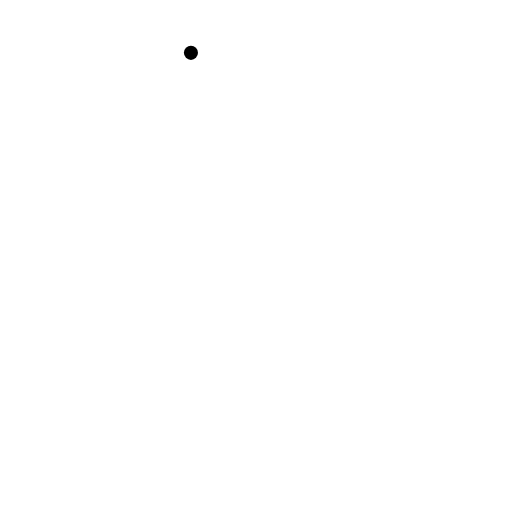
t = 0.00 s
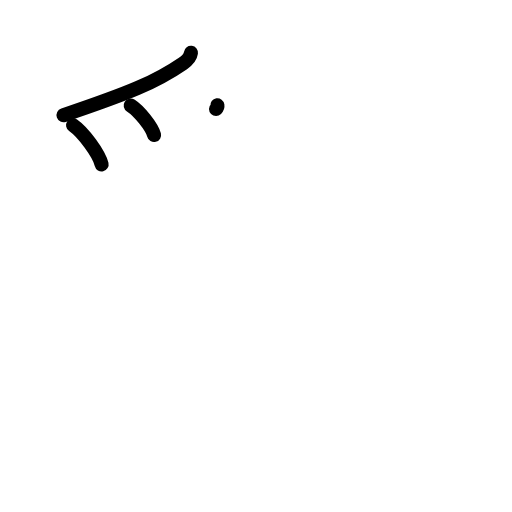
t = 3.13 s
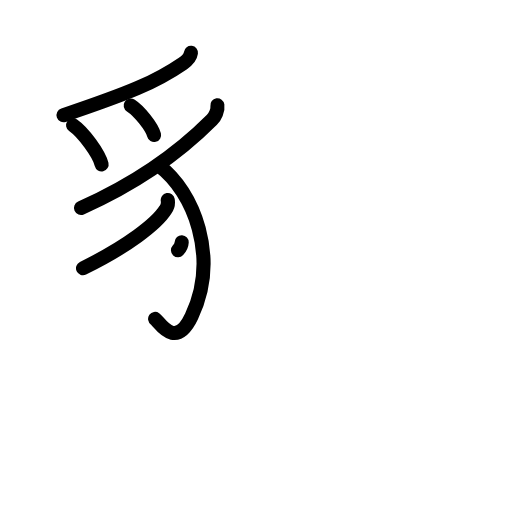
t = 6.38 s
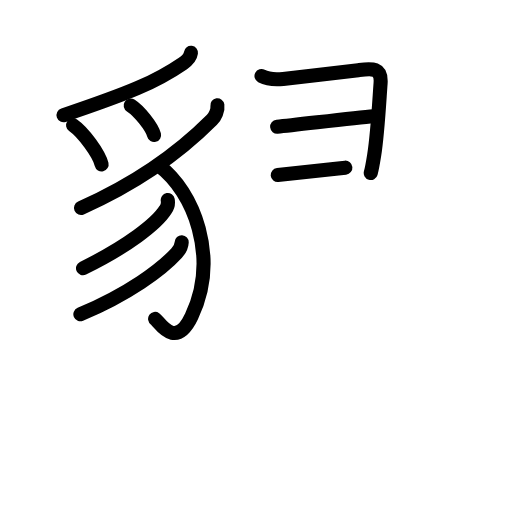
t = 9.75 s
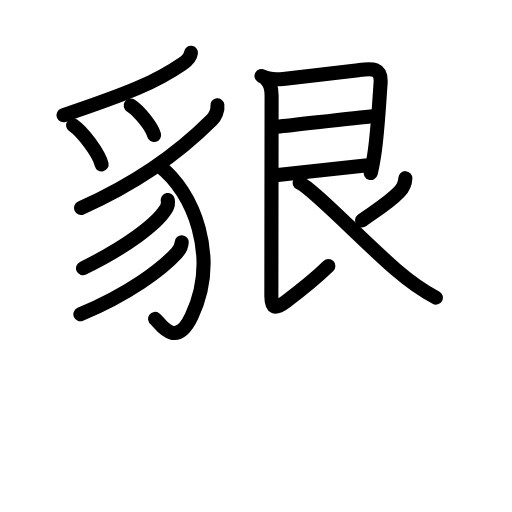
t = 12.88 s
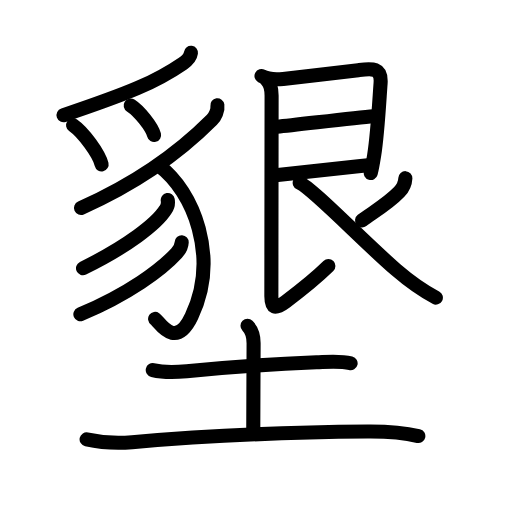
t = 16.00 s

The animated SVG that drew these frames (rendered in a browser with its animation timeline set to each time). Animation: 50 SMIL elements (animate=50); one cycle of 16.00 s.

<?xml version="1.0" encoding="UTF-8"?>
<!--
AniKanjiVG is licensed by CC-BY-SA Paul C. Sommerhoff (https://bitbucket.org/sommerhoff/anikanjivg).
AniKanjiVG uses KanjiVG which is licensed by CC-BY-SA Ulrich Apel (http://kanjivg.tagaini.net).
See also http://creativecommons.org/licenses/by-sa/3.0/
-->
<svg xmlns:kvg='http://kanjivg.tagaini.net' xmlns='http://www.w3.org/2000/svg' width='109' height='109' viewBox='0 0 109 109' style='fill:none;stroke:#000000;stroke-width:3;stroke-linecap:round;stroke-linejoin:round;' id="kvg:kanji_058be"><g id="kvg:058be" kvg:element="墾"><g id="kvg:058be-g1" kvg:position="top" kvg:phon="豸+艮"><g id="kvg:058be-g2" kvg:element="豸" kvg:position="left"><path id="kvg:058be-s1" kvg:type="㇒" d="M40.65,11.25c-0.15,1.12-1.06,1.8-1.7,2.25c-5.89,4.04-11.41,6.29-25.42,11.03"><animate attributeName="d" begin="0.0s" dur="0.5s" from="M40.65,11.25C40.65,11.25,40.65,11.25,40.65,11.25" to="M40.65,11.25c-0.15,1.12-1.06,1.8-1.7,2.25" />
<animate attributeName="d" begin="0.5s" dur="0.5s" from="M40.65,11.25c-0.15,1.12-1.06,1.8-1.7,2.25c0,0,0,0,0,0,0" to="M40.65,11.25c-0.15,1.12-1.06,1.8-1.7,2.25c-5.89,4.04-11.41,6.29-25.42,11.03" />
</path>
<path id="kvg:058be-s2" kvg:type="㇔" d="M15.56,26.67c2.14,1.47,5.53,6.05,6.07,8.33"><animate attributeName="d" begin="1.0s" dur="1.0s" from="M15.56,26.67C15.56,26.67,15.56,26.67,15.56,26.67" to="M15.56,26.67c2.14,1.47,5.53,6.05,6.07,8.33" />
<animate attributeName="d" begin="0s" dur="1.0s" from="M-100,-100" to="M-100,-100" />
</path>
<path id="kvg:058be-s3" kvg:type="㇔" d="M27.82,22.46c1.76,1.11,4.54,4.56,4.98,6.29"><animate attributeName="d" begin="2.0s" dur="1.0s" from="M27.82,22.46C27.82,22.46,27.82,22.46,27.82,22.46" to="M27.82,22.46c1.76,1.11,4.54,4.56,4.98,6.29" />
<animate attributeName="d" begin="0s" dur="2.0s" from="M-100,-100" to="M-100,-100" />
</path>
<path id="kvg:058be-s4" kvg:type="㇒" d="M46.28,22.42c0.16,1.07-0.48,2.4-1.16,3.08c-6.37,6.39-15.21,13.15-27.88,18.78"><animate attributeName="d" begin="3.0s" dur="0.5s" from="M46.28,22.42C46.28,22.42,46.28,22.42,46.28,22.42" to="M46.28,22.42c0.16,1.07-0.48,2.4-1.16,3.08" />
<animate attributeName="d" begin="3.5s" dur="0.5s" from="M46.28,22.42c0.16,1.07-0.48,2.4-1.16,3.08c0,0,0,0,0,0,0" to="M46.28,22.42c0.16,1.07-0.48,2.4-1.16,3.08c-6.37,6.39-15.21,13.15-27.88,18.78" />
<animate attributeName="d" begin="0s" dur="3.0s" from="M-100,-100" to="M-100,-100" />
</path>
<path id="kvg:058be-s5" kvg:type="㇕v" d="M33.81,35.25c7.44,5.5,12.9,19.57,6.98,32.1c-3.45,7.3-6.88,1.17-7.77,0.54"><animate attributeName="d" begin="4.0s" dur="0.5s" from="M33.81,35.25C33.81,35.25,33.81,35.25,33.81,35.25" to="M33.81,35.25c7.44,5.5,12.9,19.57,6.98,32.1" />
<animate attributeName="d" begin="4.5s" dur="0.5s" from="M33.81,35.25c7.44,5.5,12.9,19.57,6.98,32.1c0,0,0,0,0,0,0" to="M33.81,35.25c7.44,5.5,12.9,19.57,6.98,32.1c-3.45,7.3-6.88,1.17-7.77,0.54" />
<animate attributeName="d" begin="0s" dur="4.0s" from="M-100,-100" to="M-100,-100" />
</path>
<path id="kvg:058be-s6" kvg:type="㇒" d="M35.71,42.58c0.13,0.76-0.02,1.44-0.46,2.04c-1.86,2.99-8.12,7.86-17.58,12.48"><animate attributeName="d" begin="5.0s" dur="0.5s" from="M35.71,42.58C35.71,42.58,35.71,42.58,35.71,42.58" to="M35.71,42.58c0.13,0.76-0.02,1.44-0.46,2.04" />
<animate attributeName="d" begin="5.5s" dur="0.5s" from="M35.71,42.58c0.13,0.76-0.02,1.44-0.46,2.04c0,0,0,0,0,0,0" to="M35.71,42.58c0.13,0.76-0.02,1.44-0.46,2.04c-1.86,2.99-8.12,7.86-17.58,12.48" />
<animate attributeName="d" begin="0s" dur="5.0s" from="M-100,-100" to="M-100,-100" />
</path>
<path id="kvg:058be-s7" kvg:type="㇒" d="M38.68,51.58c-0.05,0.92-0.32,1.46-1.06,2.27c-3.27,3.58-10.25,8.74-20.51,13.06"><animate attributeName="d" begin="6.0s" dur="0.5s" from="M38.68,51.58C38.68,51.58,38.68,51.58,38.68,51.58" to="M38.68,51.58c-0.05,0.92-0.32,1.46-1.06,2.27" />
<animate attributeName="d" begin="6.5s" dur="0.5s" from="M38.68,51.58c-0.05,0.92-0.32,1.46-1.06,2.27c0,0,0,0,0,0,0" to="M38.68,51.58c-0.05,0.92-0.32,1.46-1.06,2.27c-3.27,3.58-10.25,8.74-20.51,13.06" />
<animate attributeName="d" begin="0s" dur="6.0s" from="M-100,-100" to="M-100,-100" />
</path>
</g>
<g id="kvg:058be-g3" kvg:element="艮" kvg:position="right"><path id="kvg:058be-s8" kvg:type="㇕" d="M55.67,16.18c1.08,0.57,2.65,0.83,4.61,0.62c4.37-0.47,11.82-1.4,15.98-1.87c2.85-0.33,5.02-0.68,4.76,2.84c-0.28,3.75-0.64,10.81-1.36,15.26c-0.28,1.75-0.54,3.14-0.73,3.8"><animate attributeName="d" begin="7.0s" dur="0.2s" from="M55.67,16.18C55.67,16.18,55.67,16.18,55.67,16.18" to="M55.67,16.18c1.08,0.57,2.65,0.83,4.61,0.62" />
<animate attributeName="d" begin="7.2s" dur="0.2s" from="M55.67,16.18c1.08,0.57,2.65,0.83,4.61,0.62c0,0,0,0,0,0,0" to="M55.67,16.18c1.08,0.57,2.65,0.83,4.61,0.62c4.37-0.47,11.82-1.4,15.98-1.87" />
<animate attributeName="d" begin="7.4s" dur="0.2s" from="M55.67,16.18c1.08,0.57,2.65,0.83,4.61,0.62c4.37-0.47,11.82-1.4,15.98-1.87c0,0,0,0,0,0,0" to="M55.67,16.18c1.08,0.57,2.65,0.83,4.61,0.62c4.37-0.47,11.82-1.4,15.98-1.87c2.85-0.33,5.02-0.68,4.76,2.84" />
<animate attributeName="d" begin="7.6s" dur="0.2s" from="M55.67,16.18c1.08,0.57,2.65,0.83,4.61,0.62c4.37-0.47,11.82-1.4,15.98-1.87c2.85-0.33,5.02-0.68,4.76,2.84c0,0,0,0,0,0,0" to="M55.67,16.18c1.08,0.57,2.65,0.83,4.61,0.62c4.37-0.47,11.82-1.4,15.98-1.87c2.85-0.33,5.02-0.68,4.76,2.84c-0.28,3.75-0.64,10.81-1.36,15.26" />
<animate attributeName="d" begin="7.8s" dur="0.2s" from="M55.67,16.18c1.08,0.57,2.65,0.83,4.61,0.62c4.37-0.47,11.82-1.4,15.98-1.87c2.85-0.33,5.02-0.68,4.76,2.84c-0.28,3.75-0.64,10.81-1.36,15.26c0,0,0,0,0,0,0" to="M55.67,16.18c1.08,0.57,2.65,0.83,4.61,0.62c4.37-0.47,11.82-1.4,15.98-1.87c2.85-0.33,5.02-0.68,4.76,2.84c-0.28,3.75-0.64,10.81-1.36,15.26c-0.28,1.75-0.54,3.14-0.73,3.8" />
<animate attributeName="d" begin="0s" dur="7.0s" from="M-100,-100" to="M-100,-100" />
</path>
<path id="kvg:058be-s9" kvg:type="㇐a" d="M59,26.97c4.4-0.43,16.32-1.89,20.54-2.24"><animate attributeName="d" begin="8.0s" dur="1.0s" from="M59,26.97C59,26.97,59,26.97,59,26.97" to="M59,26.97c4.4-0.43,16.32-1.89,20.54-2.24" />
<animate attributeName="d" begin="0s" dur="8.0s" from="M-100,-100" to="M-100,-100" />
</path>
<path id="kvg:058be-s10" kvg:type="㇐a" d="M59.12,37.27c6.03-0.69,12.65-1.44,19.21-2.1"><animate attributeName="d" begin="9.0s" dur="1.0s" from="M59.12,37.27C59.12,37.27,59.12,37.27,59.12,37.27" to="M59.12,37.27c6.03-0.69,12.65-1.44,19.21-2.1" />
<animate attributeName="d" begin="0s" dur="9.0s" from="M-100,-100" to="M-100,-100" />
</path>
<path id="kvg:058be-s11" kvg:type="㇙" d="M56.78,17.03c0.79,0.79,1.04,1.97,1.04,3.31c0,0.89-0.05,40.55-0.05,42.72c0,2.56,0.75,2.89,3.01,1.2c3.35-2.51,7.14-5.67,9.13-7.62"><animate attributeName="d" begin="10.0s" dur="0.25s" from="M56.78,17.03C56.78,17.03,56.78,17.03,56.78,17.03" to="M56.78,17.03c0.79,0.79,1.04,1.97,1.04,3.31" />
<animate attributeName="d" begin="10.25s" dur="0.25s" from="M56.78,17.03c0.79,0.79,1.04,1.97,1.04,3.31c0,0,0,0,0,0,0" to="M56.78,17.03c0.79,0.79,1.04,1.97,1.04,3.31c0,0.89-0.05,40.55-0.05,42.72" />
<animate attributeName="d" begin="10.5s" dur="0.25s" from="M56.78,17.03c0.79,0.79,1.04,1.97,1.04,3.31c0,0.89-0.05,40.55-0.05,42.72c0,0,0,0,0,0,0" to="M56.78,17.03c0.79,0.79,1.04,1.97,1.04,3.31c0,0.89-0.05,40.55-0.05,42.72c0,2.56,0.75,2.89,3.01,1.2" />
<animate attributeName="d" begin="10.75s" dur="0.25s" from="M56.78,17.03c0.79,0.79,1.04,1.97,1.04,3.31c0,0.89-0.05,40.55-0.05,42.72c0,2.56,0.75,2.89,3.01,1.2c0,0,0,0,0,0,0" to="M56.78,17.03c0.79,0.79,1.04,1.97,1.04,3.31c0,0.89-0.05,40.55-0.05,42.72c0,2.56,0.75,2.89,3.01,1.2c3.35-2.51,7.14-5.67,9.13-7.62" />
<animate attributeName="d" begin="0s" dur="10.0s" from="M-100,-100" to="M-100,-100" />
</path>
<path id="kvg:058be-s12" kvg:type="㇒" d="M86.3,37.93c-0.05,1.07-0.53,2.14-1.3,2.94c-2.5,2.62-5.89,4.5-7.92,6.05"><animate attributeName="d" begin="11.0s" dur="0.5s" from="M86.3,37.93C86.3,37.93,86.3,37.93,86.3,37.93" to="M86.3,37.93c-0.05,1.07-0.53,2.14-1.3,2.94" />
<animate attributeName="d" begin="11.5s" dur="0.5s" from="M86.3,37.93c-0.05,1.07-0.53,2.14-1.3,2.94c0,0,0,0,0,0,0" to="M86.3,37.93c-0.05,1.07-0.53,2.14-1.3,2.94c-2.5,2.62-5.89,4.5-7.92,6.05" />
<animate attributeName="d" begin="0s" dur="11.0s" from="M-100,-100" to="M-100,-100" />
</path>
<path id="kvg:058be-s13" kvg:type="㇏" d="M63.8,38.93c2.75,1.19,13.69,12.63,20.52,18.5c2.58,2.22,5.18,4.19,8.47,5.93"><animate attributeName="d" begin="12.0s" dur="0.5s" from="M63.8,38.93C63.8,38.93,63.8,38.93,63.8,38.93" to="M63.8,38.93c2.75,1.19,13.69,12.63,20.52,18.5" />
<animate attributeName="d" begin="12.5s" dur="0.5s" from="M63.8,38.93c2.75,1.19,13.69,12.63,20.52,18.5c0,0,0,0,0,0,0" to="M63.8,38.93c2.75,1.19,13.69,12.63,20.52,18.5c2.58,2.22,5.18,4.19,8.47,5.93" />
<animate attributeName="d" begin="0s" dur="12.0s" from="M-100,-100" to="M-100,-100" />
</path>
</g>
</g>
<g id="kvg:058be-g4" kvg:element="土" kvg:position="bottom" kvg:radical="general"><path id="kvg:058be-s14" kvg:type="㇐" d="M32.52,78.79c2.48,0.58,5.21,0.42,7.23,0.23c8.81-0.85,18.74-1.53,27.63-1.89c2.41-0.1,4.9-0.39,7.26,0.21"><animate attributeName="d" begin="13.0s" dur="0.3333333333333333s" from="M32.52,78.79C32.52,78.79,32.52,78.79,32.52,78.79" to="M32.52,78.79c2.48,0.58,5.21,0.42,7.23,0.23" />
<animate attributeName="d" begin="13.333333333333334s" dur="0.3333333333333333s" from="M32.52,78.79c2.48,0.58,5.21,0.42,7.23,0.23c0,0,0,0,0,0,0" to="M32.52,78.79c2.48,0.58,5.21,0.42,7.23,0.23c8.81-0.85,18.74-1.53,27.63-1.89" />
<animate attributeName="d" begin="13.666666666666666s" dur="0.3333333333333333s" from="M32.52,78.79c2.48,0.58,5.21,0.42,7.23,0.23c8.81-0.85,18.74-1.53,27.63-1.89c0,0,0,0,0,0,0" to="M32.52,78.79c2.48,0.58,5.21,0.42,7.23,0.23c8.81-0.85,18.74-1.53,27.63-1.89c2.41-0.1,4.9-0.39,7.26,0.21" />
<animate attributeName="d" begin="0s" dur="13.0s" from="M-100,-100" to="M-100,-100" />
</path>
<path id="kvg:058be-s15" kvg:type="㇑a" d="M52.69,69.34c0.8,0.8,1.3,1.95,1.3,3.72c0,3.44-0.07,13.44-0.07,18.54"><animate attributeName="d" begin="14.0s" dur="0.5s" from="M52.69,69.34C52.69,69.34,52.69,69.34,52.69,69.34" to="M52.69,69.34c0.8,0.8,1.3,1.95,1.3,3.72" />
<animate attributeName="d" begin="14.5s" dur="0.5s" from="M52.69,69.34c0.8,0.8,1.3,1.95,1.3,3.72c0,0,0,0,0,0,0" to="M52.69,69.34c0.8,0.8,1.3,1.95,1.3,3.72c0,3.44-0.07,13.44-0.07,18.54" />
<animate attributeName="d" begin="0s" dur="14.0s" from="M-100,-100" to="M-100,-100" />
</path>
<path id="kvg:058be-s16" kvg:type="㇐" d="M18.44,93.53c3.81,0.85,6.76,0.85,9.68,0.6c17.12-1.5,35.5-2.13,50.14-2.26c3.83-0.03,7.13,0.1,10.8,0.96"><animate attributeName="d" begin="15.0s" dur="0.3333333333333333s" from="M18.44,93.53C18.44,93.53,18.44,93.53,18.44,93.53" to="M18.44,93.53c3.81,0.85,6.76,0.85,9.68,0.6" />
<animate attributeName="d" begin="15.333333333333334s" dur="0.3333333333333333s" from="M18.44,93.53c3.81,0.85,6.76,0.85,9.68,0.6c0,0,0,0,0,0,0" to="M18.44,93.53c3.81,0.85,6.76,0.85,9.68,0.6c17.12-1.5,35.5-2.13,50.14-2.26" />
<animate attributeName="d" begin="15.666666666666666s" dur="0.3333333333333333s" from="M18.44,93.53c3.81,0.85,6.76,0.85,9.68,0.6c17.12-1.5,35.5-2.13,50.14-2.26c0,0,0,0,0,0,0" to="M18.44,93.53c3.81,0.85,6.76,0.85,9.68,0.6c17.12-1.5,35.5-2.13,50.14-2.26c3.83-0.03,7.13,0.1,10.8,0.96" />
<animate attributeName="d" begin="0s" dur="15.0s" from="M-100,-100" to="M-100,-100" />
</path>
</g>
</g>
</svg>
